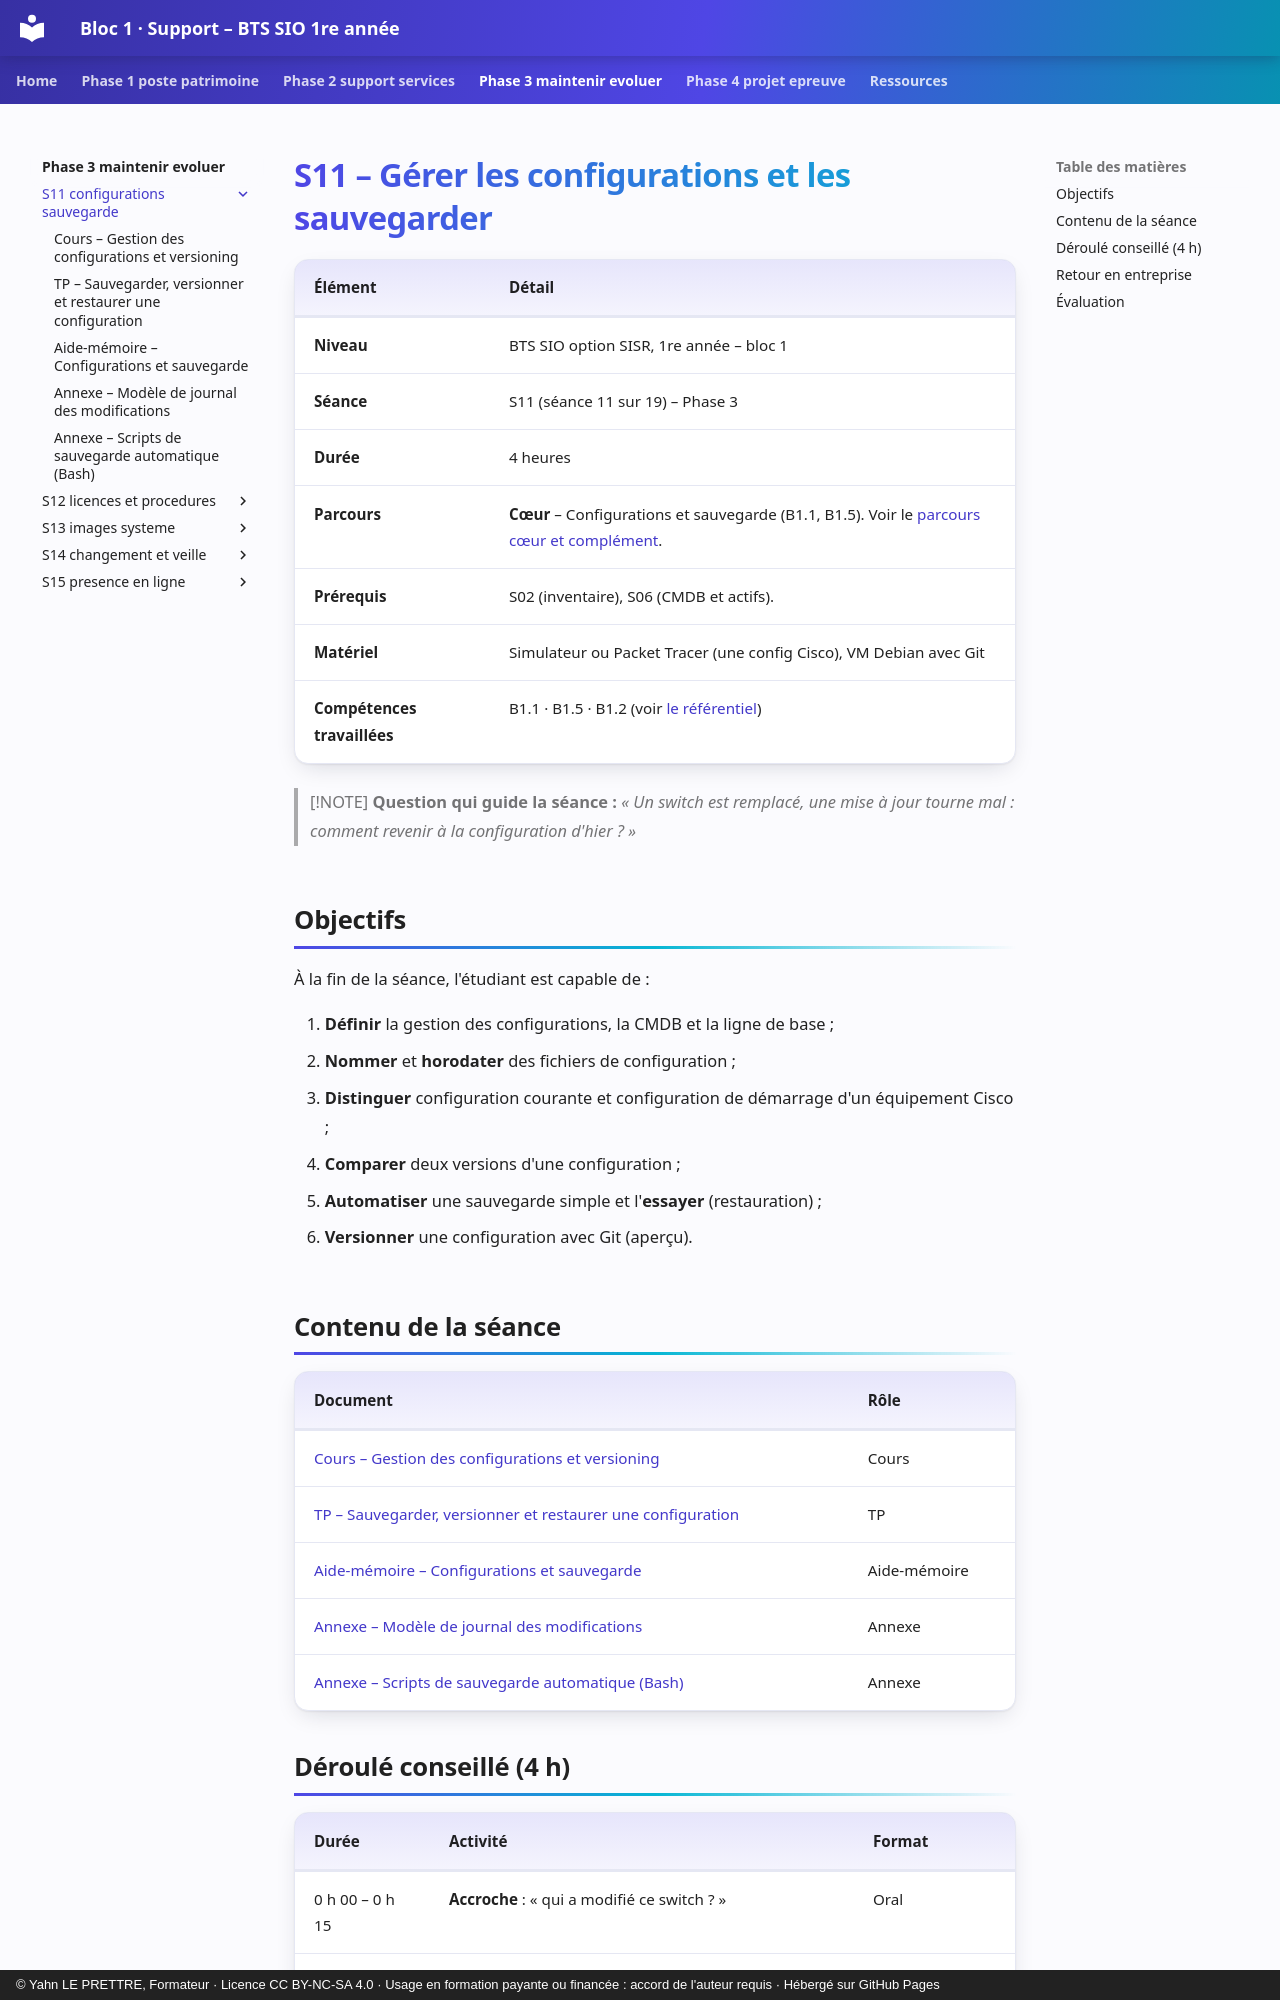

repository: YahnLP/bts1-sio-sisr-bloc1 · page: phase-3-maintenir-evoluer/S11-configurations-sauvegarde/index.html · generator: mkdocs · copyright: © Yahn LE PRETTRE, Formateur · Licence CC BY-NC-SA 4.0 · Usage en formation payante ou financée : accord de l'auteur requis · Hébergé sur GitHub Pages

# S11 – Gérer les configurations et les sauvegarder

| Élément | Détail |
|---|---|
| **Niveau** | BTS SIO option SISR, 1re année – bloc 1 |
| **Séance** | S11 (séance 11 sur 19) – Phase 3 |
| **Durée** | 4 heures |
| **Parcours** | **Cœur** – Configurations et sauvegarde (B1.1, B1.5). Voir le [parcours cœur et complément](../../ressources/parcours-coeur-complement.md). |
| **Prérequis** | S02 (inventaire), S06 (CMDB et actifs). |
| **Matériel** | Simulateur ou Packet Tracer (une config Cisco), VM Debian avec Git |
| **Compétences travaillées** | B1.1 · B1.5 · B1.2 (voir [le référentiel](../../ressources/referentiel.md)) |

> [!NOTE]
> **Question qui guide la séance :** *« Un switch est remplacé, une mise à jour tourne mal : comment revenir à la configuration d'hier ? »*

## Objectifs

À la fin de la séance, l'étudiant est capable de :

1. **Définir** la gestion des configurations, la CMDB et la ligne de base ;
2. **Nommer** et **horodater** des fichiers de configuration ;
3. **Distinguer** configuration courante et configuration de démarrage d'un équipement Cisco ;
4. **Comparer** deux versions d'une configuration ;
5. **Automatiser** une sauvegarde simple et l'**essayer** (restauration) ;
6. **Versionner** une configuration avec Git (aperçu).

## Contenu de la séance

| Document | Rôle |
|---|---|
| [Cours – Gestion des configurations et versioning](01-cours.md) | Cours |
| [TP – Sauvegarder, versionner et restaurer une configuration](02-tp.md) | TP |
| [Aide-mémoire – Configurations et sauvegarde](03-aide-memoire.md) | Aide-mémoire |
| [Annexe – Modèle de journal des modifications](annexe-changelog.md) | Annexe |
| [Annexe – Scripts de sauvegarde automatique (Bash)](annexe-script-sauvegarde.md) | Annexe |
